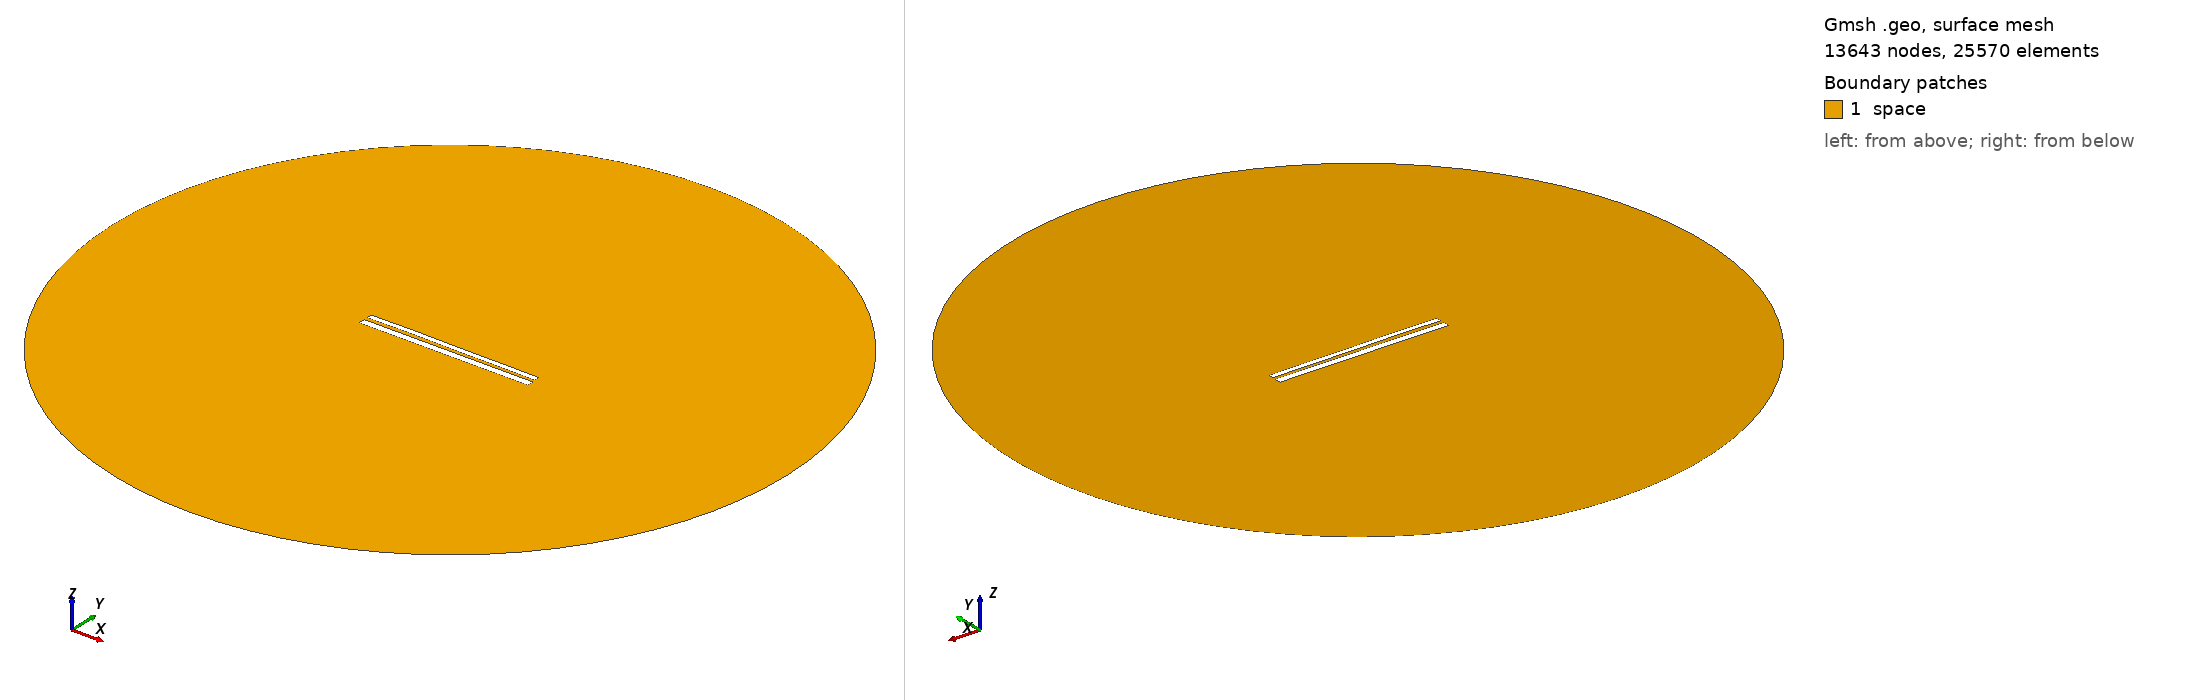

Gmsh geometry script, surface-meshed: 13643 nodes, 25570 surface elements. Boundary patches (legend numbers): 1 space. Left view from above one corner, right view from below the opposite corner. Legend entries are the model's physical surfaces. The drawing asked Gmsh for element sizes between 1% and 20% of the model's largest extent; the script's own settings can give other sizes.

=== 10094.geo (drawn) ===
//---------------------------------------
// Geometry kernel
//---------------------------------------

SetFactory("OpenCASCADE");



//---------------------------------------
// Parameters of the geometry
//---------------------------------------

// Overetch of the upper plate
overetch = 0.375;

// Distance between the plates
distance = 1.75;

// Discretization over the x axis (for the deformation)
nx = 50; 

// Length of the plate
L = 100 - overetch; 

// Number of modes
n = 4; 

// 1st mode coefficient
coeff(1) = -0.15;
beta(1) = 0.596864 * 3.1415926535 / L;

// 2nd mode coefficient
coeff(2) = 0.07499999999999998;
beta(2) = 1.49418 * 3.1415926535 / L;

// 3rd mode coefficient
coeff(3) = 0.07499999999999998;
beta(3) = 2.50025 * 3.1415926535 / L;

// 4th mode coefficient
coeff(4) = 0.07499999999999998;
beta(4) = 3.49999 * 3.1415926535 / L;



//---------------------------------------
// Upper plate (deformed rectangle)
//---------------------------------------

// Coordiantes of the upper plate
xmin = -50;
xmax = 50 - overetch;

// Height of the upper plate
yheight = 4 - 2 * overetch;

// Indexes of the points
UpperID[] = {};
LowerID[] = {};
LeftID[] = {};
RightID[] = {};

// Point index
p = 1;

// Horizontal edges
For i In {1:nx}
    x = xmin + (i-1)*(xmax - xmin)/(nx-1);

    y_bottom = distance / 2 + overetch;
    For j In {1:n}
        C = (Cosh(beta(j)*L) + Cos(beta(j)*L)) / (Sinh(beta(j)*L) + Sin(beta(j)*L));
        y_bottom  = y_bottom + coeff(j) * (Cosh(beta(j)*(x+50)) - Cos(beta(j)*(x+50)) - C * (Sinh(beta(j)*(x+50)) - Sin(beta(j)*(x+50))));
    EndFor

    y_top = y_bottom + yheight;

    Point(p) = {x, y_top, 0, 1.0};
    UpperID[i] = p;
    p = p + 1;

    Point(p) = {x, y_bottom, 0, 1.0};
    LowerID[i] = p;
    p = p + 1;
EndFor

// Create point lists
UpperPts[] = {}; LowerPts[] = {};
For i In {1:nx}
  UpperPts[] += {UpperID[i]};
  LowerPts[] += {LowerID[i]};
EndFor

// Build splines
Spline(1) = {UpperPts[]};
Spline(2) = {LowerPts[]};
Line(3) = {LowerPts[nx-1], UpperPts[nx-1]};
Line(4) = {LowerPts[0], UpperPts[0]};

// Build the plane surface
Curve Loop(1) = {2, 3, -1, -4};
Plane Surface(1) = {1};



//---------------------------------------
// Lower plate (rectangle)
//---------------------------------------

// Vertices
Point(1001) = {-50, -1, 0, 1.0};
Point(1002) = { 50, -1, 0, 1.0};
Point(1003) = { 50,  -5, 0, 1.0};
Point(1004) = {-50,  -5, 0, 1.0};

// Edges
Line(5) = {1001, 1002};
Line(6) = {1002, 1003};
Line(7) = {1003, 1004};
Line(8) = {1004, 1001};

// Plane surface
Line Loop(2) = {5, 6, 7, 8};
Plane Surface(2) = {2}; 



//---------------------------------------
// Outer (fictious) boundary
//---------------------------------------

// Points
Point(1005) = {0, 0, 0};       // Center
Point(1006) = {200, 0, 0};     // Start point
Point(1007) = {0, 200, 0};     // 90 degrees
Point(1008) = {-200, 0, 0};    // 180 degrees
Point(1009) = {0, -200, 0};    // 270 degrees

// Circle arcs (each needs start, center, end)
Circle(9) = {1006, 1005, 1007};
Circle(10) = {1007, 1005, 1008};
Circle(11) = {1008, 1005, 1009};
Circle(12) = {1009, 1005, 1006};

// Plane surface for the entire domain
Curve Loop(3) = {9, 10, 11, 12};
Surface(3) = {3};

// Subtract the plates from the whole domain to obtain the actual domain where we want to solve the equations
BooleanDifference{ Surface{3}; Delete; }{ Surface{1}; Surface{2}; Delete; }




//---------------------------------------
// Transfinite Lines/Curves
//---------------------------------------

// Set the number of points on the boundaries
r = 7;

// Plates
Transfinite Curve {1, 2} = 50*r Using Progression 1;
Transfinite Curve {3, 4} = 2*r Using Progression 1;
Transfinite Line {5, 7} = 50*r Using Progression 1;
Transfinite Line {6, 8} = 2*r Using Progression 1;

// Outer boundary
Transfinite Line {9, 10, 11, 12} = 20 Using Progression 1;



//---------------------------------------
// Physical groups
//---------------------------------------                

// Physical curves (boundaries)
Physical Line("force_segment", 10) = {2};
Physical Line("upper_plate", 11) = {1, 3, 4};
Physical Line("lower_plate", 12) = {5, 6, 7, 8};
Physical Line("boundary", 20) = {9, 10, 11, 12};

// Physical Surfaces
Physical Surface("space", 30) = {3};



//---------------------------------------
// 6. Generate the Mesh
//---------------------------------------

// 2D mesh generation
Mesh 2;
